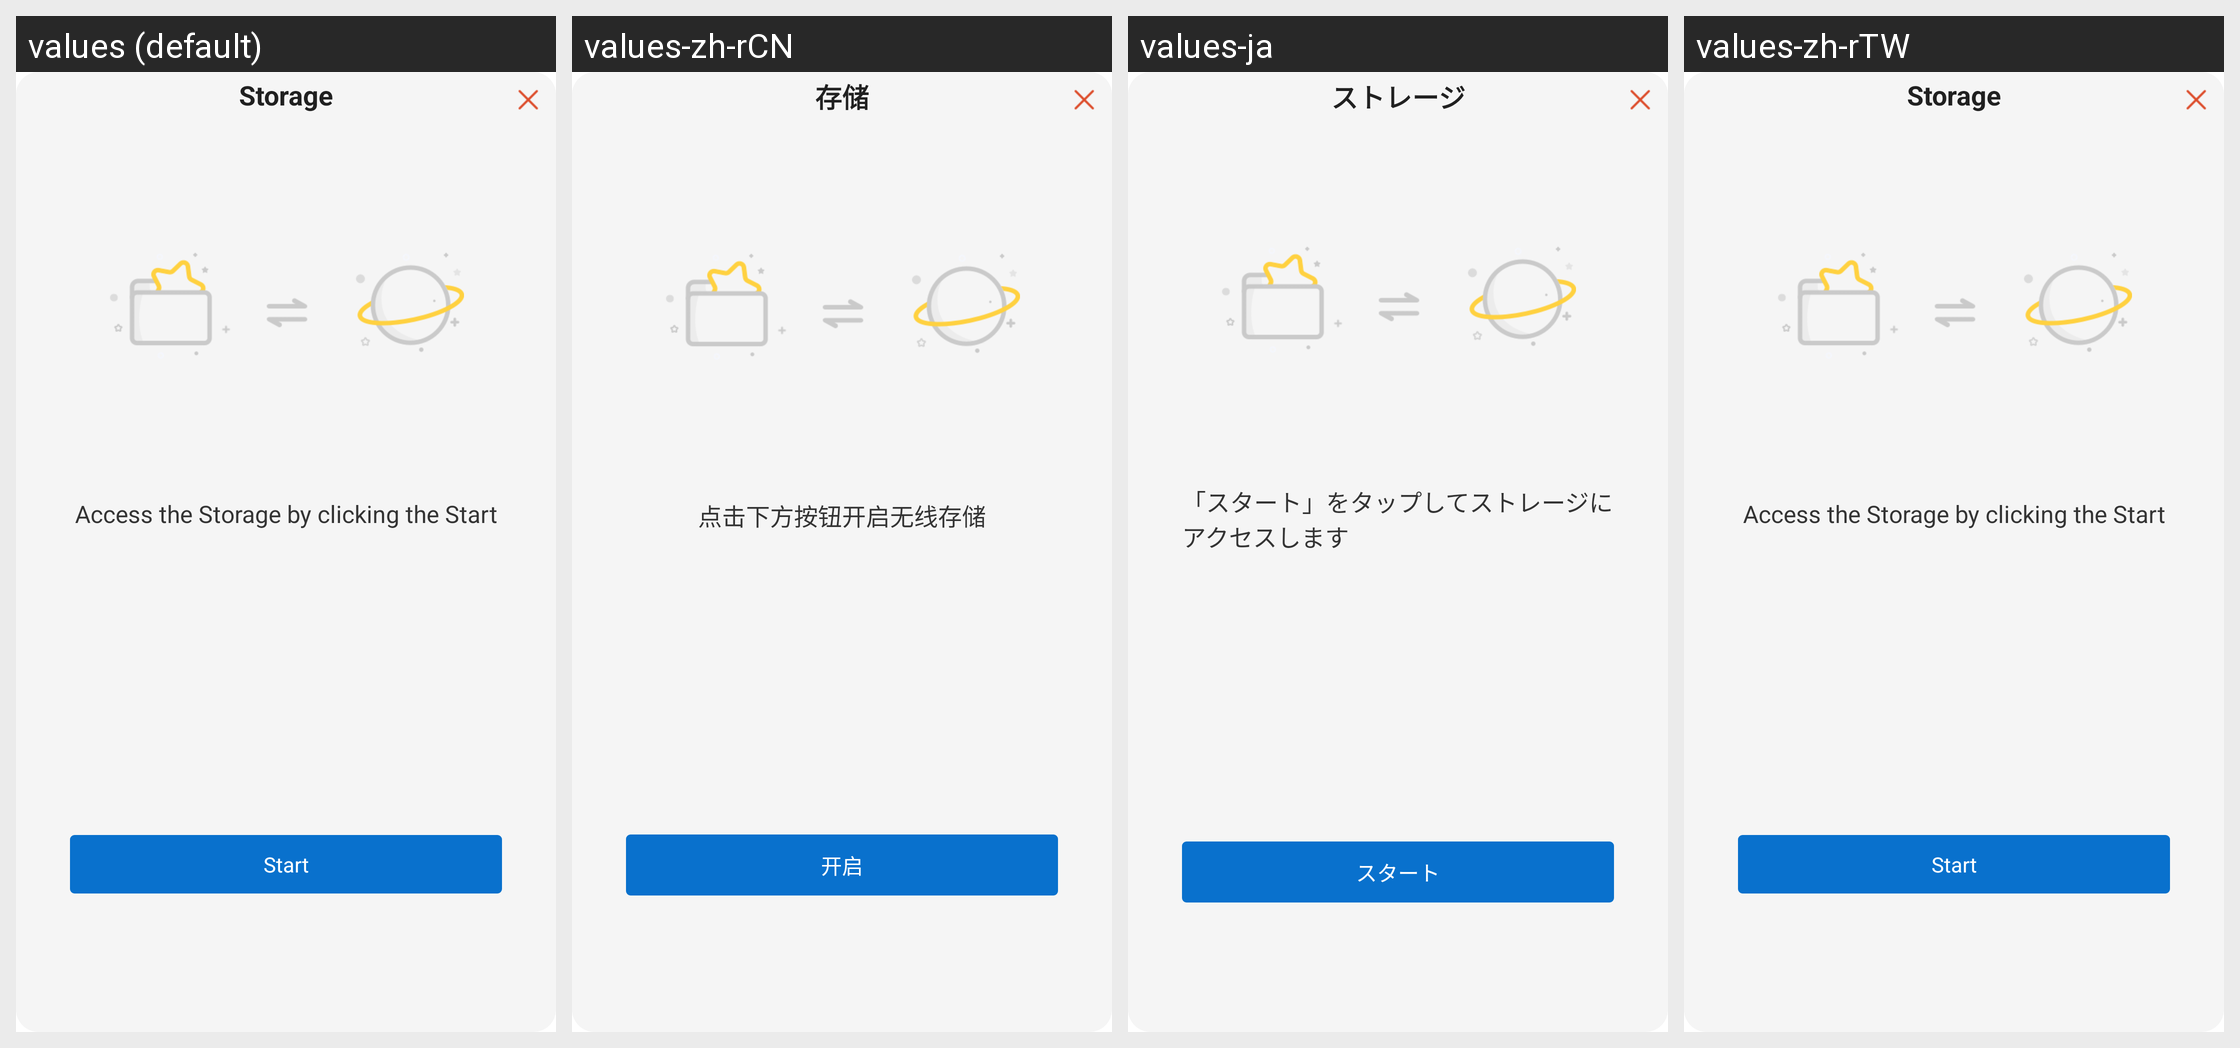

This grid shows one Android layout under several languages. Give, for every string resource on the screen, its name, the default text and each shown locale's text.
Android screen res/layout/activity_wireless_storage_setting.xml rendered under 4 locales, left to right: values (default), values-zh-rCN, values-ja, values-zh-rTW. Device: Nexus 5 (rendered at 1080×1920; each locale shown at half size, 540×960, under a caption strip naming it); theme CustomDialogDim.
Strings drawn on this screen, with the default value and each locale's value (text and hints the layout hard-codes, and strings that could not be matched under every locale, appear in the picture but are not listed):

document_storage_title
  values: Storage
  values-zh-rCN: 存储
  values-ja: ストレージ
  values-zh-rTW: Storage  [not translated; the default value is used]

document_storage_disable_content
  values: Access the Storage by clicking the Start
  values-zh-rCN: 点击下方按钮开启无线存储
  values-ja: 「スタート」をタップしてストレージにアクセスします
  values-zh-rTW: Access the Storage by clicking the Start  [not translated; the default value is used]

document_storage_enable
  values: Start
  values-zh-rCN: 开启
  values-ja: スタート
  values-zh-rTW: Start  [not translated; the default value is used]
